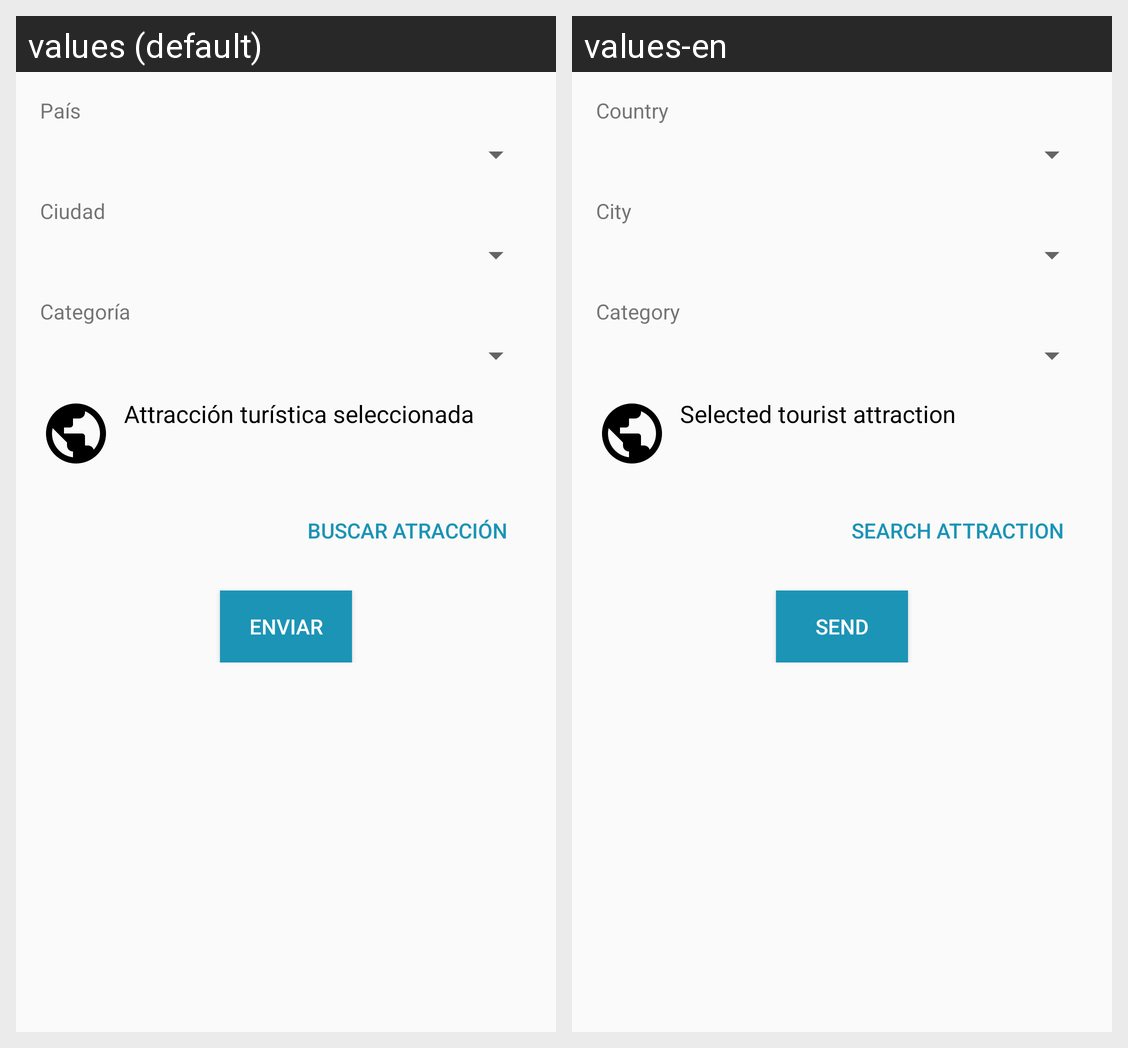

Translations of the strings shown on this Android screen, per locale in the grid:
Android screen res/layout/fragment_suggest_attraction.xml rendered under 2 locales, left to right: values (default), values-en. Device: Nexus 5 (rendered at 1080×1920; each locale shown at half size, 540×960, under a caption strip naming it); theme AppTheme.
Strings drawn on this screen, with the default value and each locale's value (text and hints the layout hard-codes, and strings that could not be matched under every locale, appear in the picture but are not listed):

country_label
  values: País
  values-en: Country

city_label
  values: Ciudad
  values-en: City

category_label
  values: Categoría
  values-en: Category

selected_place_label
  values: Attracción turística seleccionada
  values-en: Selected tourist attraction

search_attraction_button
  values: Buscar atracción
  values-en: Search attraction

button_send
  values: Enviar
  values-en: Send
